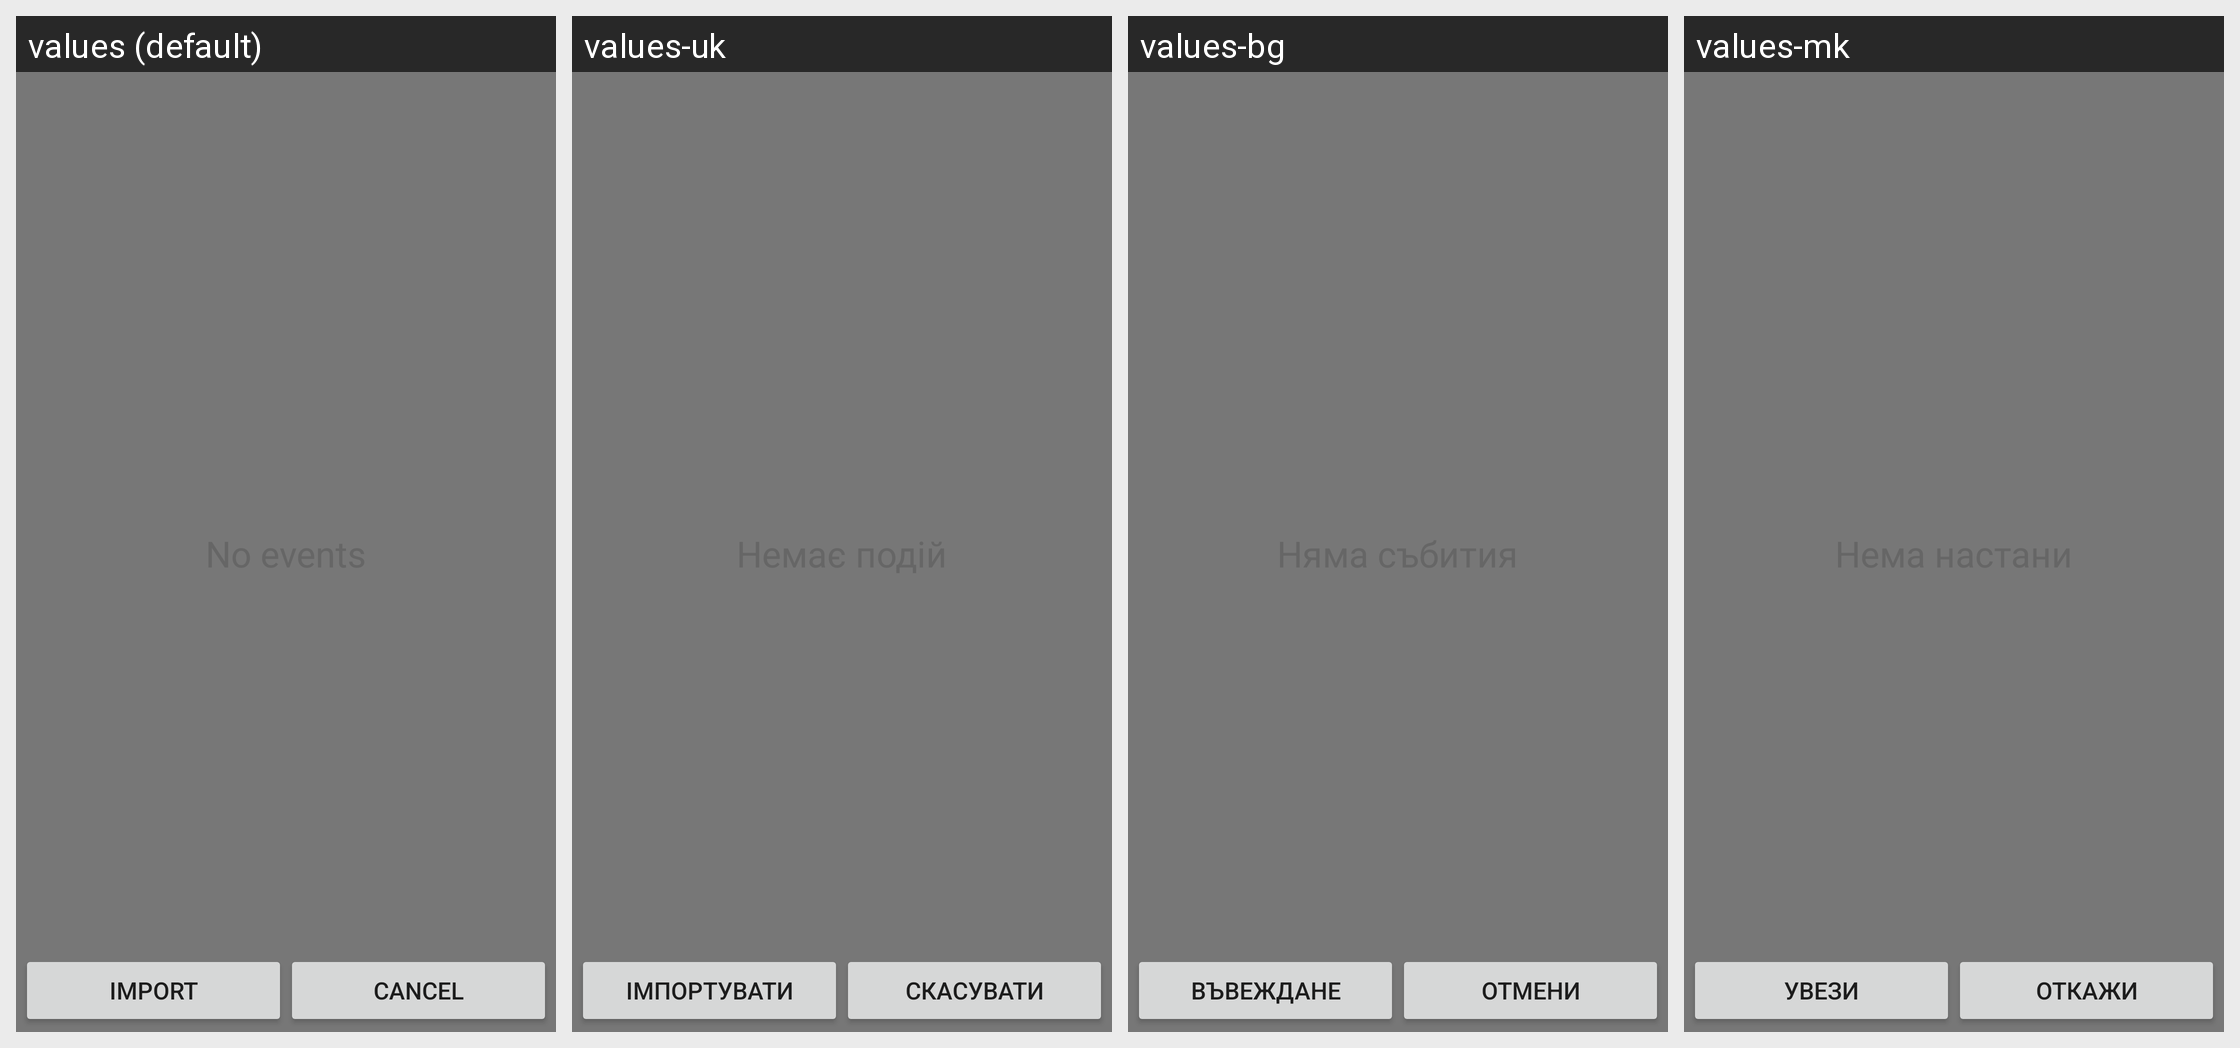

The Android screen above is rendered under several locales of the same app. Produce the string resources it draws, with the default and per-locale values.
Android screen res/layout/sd_list.xml rendered under 4 locales, left to right: values (default), values-uk, values-bg, values-mk. Device: Nexus 5 (rendered at 1080×1920; each locale shown at half size, 540×960, under a caption strip naming it); theme Theme.MaterialComponents.DayNight.NoActionBar.
Other locales in the repository, not shown: values-ca, values-cs, values-da, values-de, values-el, values-en-rUS, values-es-rES, values-es-rUS, values-et, values-eu, values-fi, values-fr, values-ga, values-gl, values-hr, values-hu, values-is, values-it, values-kk, values-ko, values-lt, values-lv, values-nb, values-nl, values-pl, values-pt, values-pt-rBR, values-pt-rPT, values-ro, values-ru, values-sk, values-sl, values-sr, values-sv, values-tr, values-uz.
Strings drawn on this screen, with the default value and each locale's value (text and hints the layout hard-codes, and strings that could not be matched under every locale, appear in the picture but are not listed):

import_label
  values: Import
  values-uk: Імпортувати
  values-bg: Въвеждане
  values-mk: Увези

cancel
  values: Cancel
  values-uk: Скасувати
  values-bg: Отмени
  values-mk: Откажи
